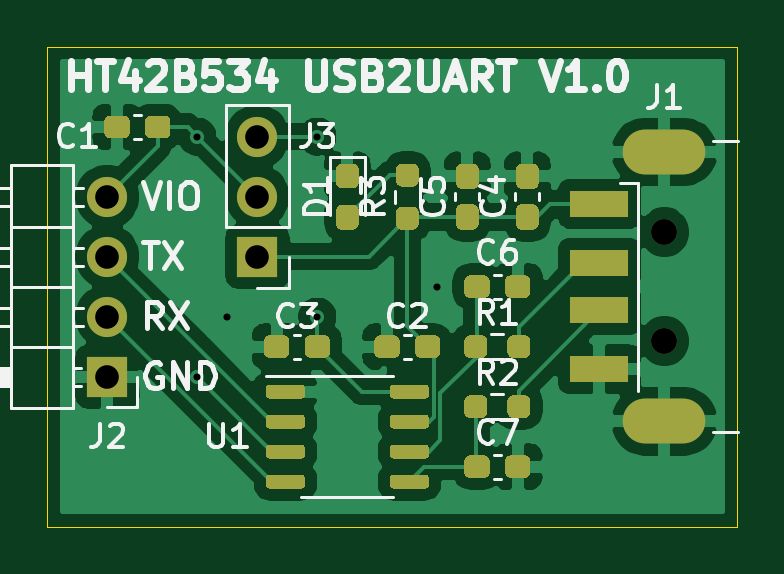
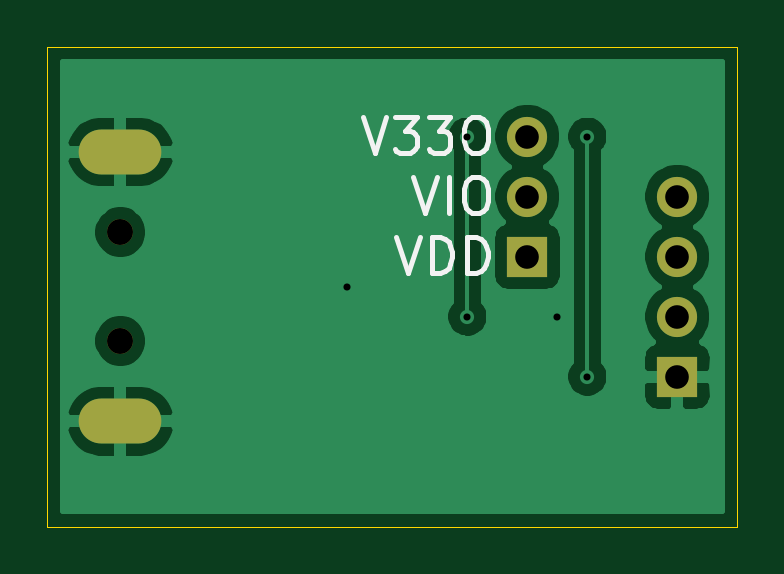
Circuit board: 11 layer files. Board 29.2 x 20.3 mm.
- bottom_copper: HT42B534USB2UART-B_Cu.gbr (25968 bytes)
- bottom_mask: HT42B534USB2UART-B_Mask.gbr (932 bytes)
- paste: HT42B534USB2UART-B_Paste.gbr (479 bytes)
- bottom_silk: HT42B534USB2UART-B_SilkS.gbr (2880 bytes)
- outline: HT42B534USB2UART-Edge_Cuts.gbr (705 bytes)
- top_copper: HT42B534USB2UART-F_Cu.gbr (70607 bytes)
- top_mask: HT42B534USB2UART-F_Mask.gbr (11135 bytes)
- paste: HT42B534USB2UART-F_Paste.gbr (10699 bytes)
- top_silk: HT42B534USB2UART-F_SilkS.gbr (19680 bytes)
- drill: HT42B534USB2UART-NPTH.drl (349 bytes)
- drill: HT42B534USB2UART-PTH.drl (578 bytes)

=== bottom_copper: HT42B534USB2UART-B_Cu.gbr (25968 bytes, source omitted) ===
=== bottom_mask: HT42B534USB2UART-B_Mask.gbr ===
%TF.GenerationSoftware,KiCad,Pcbnew,(5.1.8-0-10_14)*%
%TF.CreationDate,2020-12-28T16:55:12+08:00*%
%TF.ProjectId,HT42B534USB2UART,48543432-4235-4333-9455-534232554152,rev?*%
%TF.SameCoordinates,Original*%
%TF.FileFunction,Soldermask,Bot*%
%TF.FilePolarity,Negative*%
%FSLAX46Y46*%
G04 Gerber Fmt 4.6, Leading zero omitted, Abs format (unit mm)*
G04 Created by KiCad (PCBNEW (5.1.8-0-10_14)) date 2020-12-28 16:55:12*
%MOMM*%
%LPD*%
G01*
G04 APERTURE LIST*
%ADD10O,1.700000X1.700000*%
%ADD11R,1.700000X1.700000*%
%ADD12C,1.100000*%
%ADD13O,3.500000X1.900000*%
G04 APERTURE END LIST*
D10*
%TO.C,J2*%
X71120000Y-86360000D03*
X71120000Y-88900000D03*
X71120000Y-91440000D03*
D11*
X71120000Y-93980000D03*
%TD*%
D10*
%TO.C,J3*%
X77470000Y-83820000D03*
X77470000Y-86360000D03*
D11*
X77470000Y-88900000D03*
%TD*%
D12*
%TO.C,J1*%
X94700000Y-92470000D03*
X94700000Y-87870000D03*
D13*
X94700000Y-95870000D03*
X94700000Y-84470000D03*
%TD*%
M02*

=== paste: HT42B534USB2UART-B_Paste.gbr ===
%TF.GenerationSoftware,KiCad,Pcbnew,(5.1.8-0-10_14)*%
%TF.CreationDate,2020-12-28T16:55:12+08:00*%
%TF.ProjectId,HT42B534USB2UART,48543432-4235-4333-9455-534232554152,rev?*%
%TF.SameCoordinates,Original*%
%TF.FileFunction,Paste,Bot*%
%TF.FilePolarity,Positive*%
%FSLAX46Y46*%
G04 Gerber Fmt 4.6, Leading zero omitted, Abs format (unit mm)*
G04 Created by KiCad (PCBNEW (5.1.8-0-10_14)) date 2020-12-28 16:55:12*
%MOMM*%
%LPD*%
G01*
G04 APERTURE LIST*
G04 APERTURE END LIST*
M02*

=== bottom_silk: HT42B534USB2UART-B_SilkS.gbr ===
%TF.GenerationSoftware,KiCad,Pcbnew,(5.1.8-0-10_14)*%
%TF.CreationDate,2020-12-28T16:55:12+08:00*%
%TF.ProjectId,HT42B534USB2UART,48543432-4235-4333-9455-534232554152,rev?*%
%TF.SameCoordinates,Original*%
%TF.FileFunction,Legend,Bot*%
%TF.FilePolarity,Positive*%
%FSLAX46Y46*%
G04 Gerber Fmt 4.6, Leading zero omitted, Abs format (unit mm)*
G04 Created by KiCad (PCBNEW (5.1.8-0-10_14)) date 2020-12-28 16:55:12*
%MOMM*%
%LPD*%
G01*
G04 APERTURE LIST*
%ADD10C,0.200000*%
G04 APERTURE END LIST*
D10*
X82298571Y-85538571D02*
X81798571Y-87038571D01*
X81298571Y-85538571D01*
X80798571Y-87038571D02*
X80798571Y-85538571D01*
X79798571Y-85538571D02*
X79512857Y-85538571D01*
X79370000Y-85610000D01*
X79227142Y-85752857D01*
X79155714Y-86038571D01*
X79155714Y-86538571D01*
X79227142Y-86824285D01*
X79370000Y-86967142D01*
X79512857Y-87038571D01*
X79798571Y-87038571D01*
X79941428Y-86967142D01*
X80084285Y-86824285D01*
X80155714Y-86538571D01*
X80155714Y-86038571D01*
X80084285Y-85752857D01*
X79941428Y-85610000D01*
X79798571Y-85538571D01*
X84441428Y-82998571D02*
X83941428Y-84498571D01*
X83441428Y-82998571D01*
X83084285Y-82998571D02*
X82155714Y-82998571D01*
X82655714Y-83570000D01*
X82441428Y-83570000D01*
X82298571Y-83641428D01*
X82227142Y-83712857D01*
X82155714Y-83855714D01*
X82155714Y-84212857D01*
X82227142Y-84355714D01*
X82298571Y-84427142D01*
X82441428Y-84498571D01*
X82870000Y-84498571D01*
X83012857Y-84427142D01*
X83084285Y-84355714D01*
X81655714Y-82998571D02*
X80727142Y-82998571D01*
X81227142Y-83570000D01*
X81012857Y-83570000D01*
X80870000Y-83641428D01*
X80798571Y-83712857D01*
X80727142Y-83855714D01*
X80727142Y-84212857D01*
X80798571Y-84355714D01*
X80870000Y-84427142D01*
X81012857Y-84498571D01*
X81441428Y-84498571D01*
X81584285Y-84427142D01*
X81655714Y-84355714D01*
X79798571Y-82998571D02*
X79512857Y-82998571D01*
X79370000Y-83070000D01*
X79227142Y-83212857D01*
X79155714Y-83498571D01*
X79155714Y-83998571D01*
X79227142Y-84284285D01*
X79370000Y-84427142D01*
X79512857Y-84498571D01*
X79798571Y-84498571D01*
X79941428Y-84427142D01*
X80084285Y-84284285D01*
X80155714Y-83998571D01*
X80155714Y-83498571D01*
X80084285Y-83212857D01*
X79941428Y-83070000D01*
X79798571Y-82998571D01*
X83012857Y-88078571D02*
X82512857Y-89578571D01*
X82012857Y-88078571D01*
X81512857Y-89578571D02*
X81512857Y-88078571D01*
X81155714Y-88078571D01*
X80941428Y-88150000D01*
X80798571Y-88292857D01*
X80727142Y-88435714D01*
X80655714Y-88721428D01*
X80655714Y-88935714D01*
X80727142Y-89221428D01*
X80798571Y-89364285D01*
X80941428Y-89507142D01*
X81155714Y-89578571D01*
X81512857Y-89578571D01*
X80012857Y-89578571D02*
X80012857Y-88078571D01*
X79655714Y-88078571D01*
X79441428Y-88150000D01*
X79298571Y-88292857D01*
X79227142Y-88435714D01*
X79155714Y-88721428D01*
X79155714Y-88935714D01*
X79227142Y-89221428D01*
X79298571Y-89364285D01*
X79441428Y-89507142D01*
X79655714Y-89578571D01*
X80012857Y-89578571D01*
M02*

=== outline: HT42B534USB2UART-Edge_Cuts.gbr ===
%TF.GenerationSoftware,KiCad,Pcbnew,(5.1.8-0-10_14)*%
%TF.CreationDate,2020-12-28T16:55:12+08:00*%
%TF.ProjectId,HT42B534USB2UART,48543432-4235-4333-9455-534232554152,rev?*%
%TF.SameCoordinates,Original*%
%TF.FileFunction,Profile,NP*%
%FSLAX46Y46*%
G04 Gerber Fmt 4.6, Leading zero omitted, Abs format (unit mm)*
G04 Created by KiCad (PCBNEW (5.1.8-0-10_14)) date 2020-12-28 16:55:12*
%MOMM*%
%LPD*%
G01*
G04 APERTURE LIST*
%TA.AperFunction,Profile*%
%ADD10C,0.050000*%
%TD*%
G04 APERTURE END LIST*
D10*
X97790000Y-100330000D02*
X68580000Y-100330000D01*
X97790000Y-80010000D02*
X97790000Y-100330000D01*
X68580000Y-80010000D02*
X97790000Y-80010000D01*
X68580000Y-80010000D02*
X68580000Y-100330000D01*
M02*

=== top_copper: HT42B534USB2UART-F_Cu.gbr (70607 bytes, source omitted) ===
=== top_mask: HT42B534USB2UART-F_Mask.gbr (11135 bytes, source omitted) ===
=== paste: HT42B534USB2UART-F_Paste.gbr (10699 bytes, source omitted) ===
=== top_silk: HT42B534USB2UART-F_SilkS.gbr (19680 bytes, source omitted) ===
=== drill: HT42B534USB2UART-NPTH.drl ===
M48
; DRILL file {KiCad (5.1.8-0-10_14)} date Monday, December 28, 2020 at 04:55:04 PM
; FORMAT={-:-/ absolute / inch / decimal}
; #@! TF.CreationDate,2020-12-28T16:55:04+08:00
; #@! TF.GenerationSoftware,Kicad,Pcbnew,(5.1.8-0-10_14)
; #@! TF.FileFunction,NonPlated,1,2,NPTH
FMAT,2
INCH
T1C0.0433
%
G90
G05
T1
X3.7283Y-3.4594
X3.7283Y-3.6406
T0
M30

=== drill: HT42B534USB2UART-PTH.drl ===
M48
; DRILL file {KiCad (5.1.8-0-10_14)} date Monday, December 28, 2020 at 04:55:04 PM
; FORMAT={-:-/ absolute / inch / decimal}
; #@! TF.CreationDate,2020-12-28T16:55:04+08:00
; #@! TF.GenerationSoftware,Kicad,Pcbnew,(5.1.8-0-10_14)
; #@! TF.FileFunction,Plated,1,2,PTH
FMAT,2
INCH
T1C0.0118
T2C0.0354
T3C0.0394
%
G90
G05
T1
X2.95Y-3.3
X2.95Y-3.7
X3.0Y-3.6
X3.15Y-3.3
X3.15Y-3.6
X3.35Y-3.55
T3
X2.8Y-3.4
X2.8Y-3.5
X2.8Y-3.6
X2.8Y-3.7
X3.05Y-3.3
X3.05Y-3.4
X3.05Y-3.5
T2
G00X3.6969Y-3.3256
M15
G01X3.7598Y-3.3256
M16
G05
G00X3.6969Y-3.7744
M15
G01X3.7598Y-3.7744
M16
G05
T0
M30
